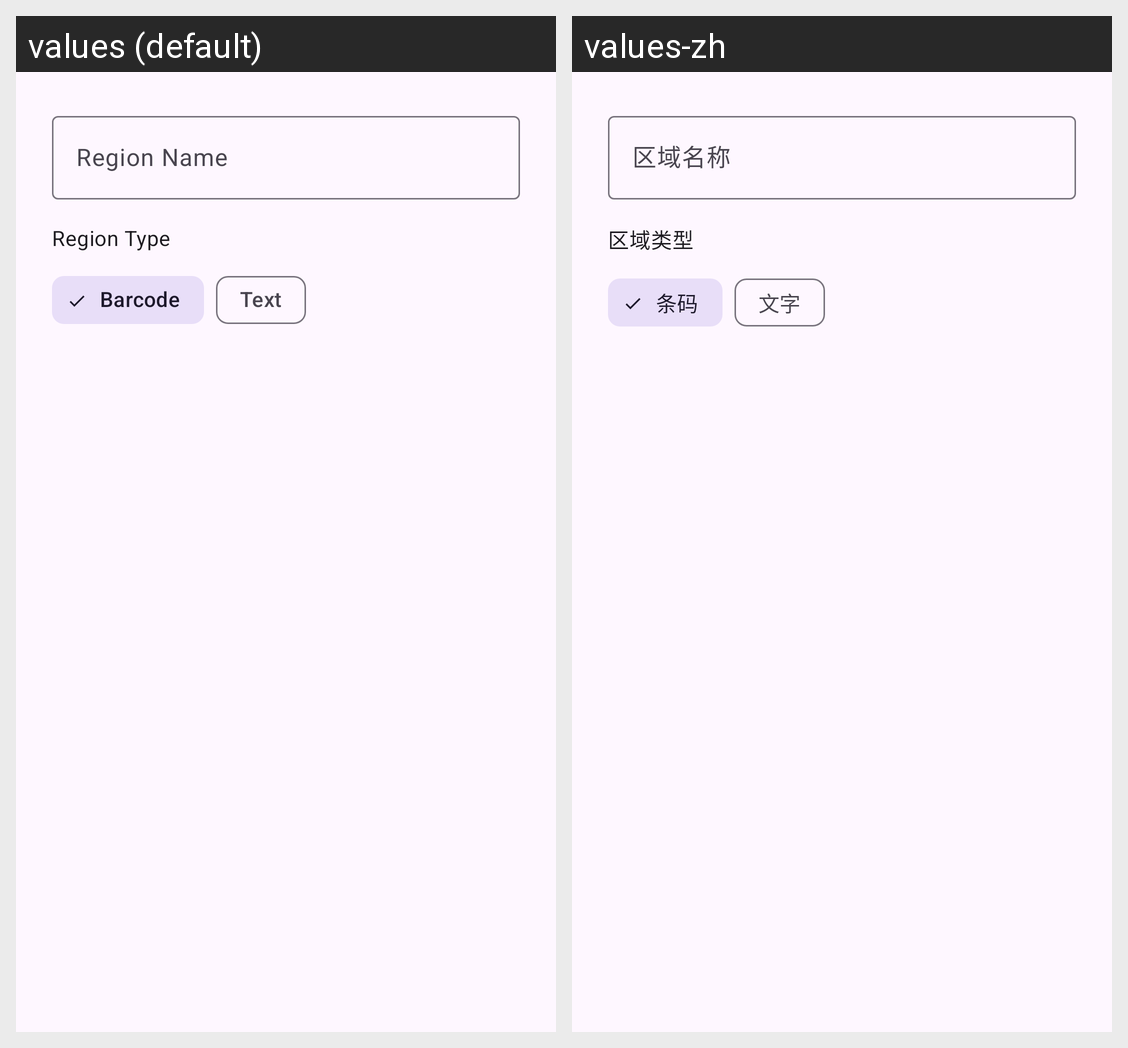

The same Android screen rendered under two of its app's locales, left to right. List the strings drawn on it with the default value and each locale's translation.
Android screen res/layout/dialog_region_edit_simple.xml rendered under 2 locales, left to right: values (default), values-zh. Device: Nexus 5 (rendered at 1080×1920; each locale shown at half size, 540×960, under a caption strip naming it); theme Theme.TemplateDetector.
Strings drawn on this screen, with the default value and each locale's value (text and hints the layout hard-codes, and strings that could not be matched under every locale, appear in the picture but are not listed):

template_region_name
  values: Region Name
  values-zh: 区域名称

template_region_type
  values: Region Type
  values-zh: 区域类型

template_region_type_barcode
  values: Barcode
  values-zh: 条码

template_region_type_text
  values: Text
  values-zh: 文字
